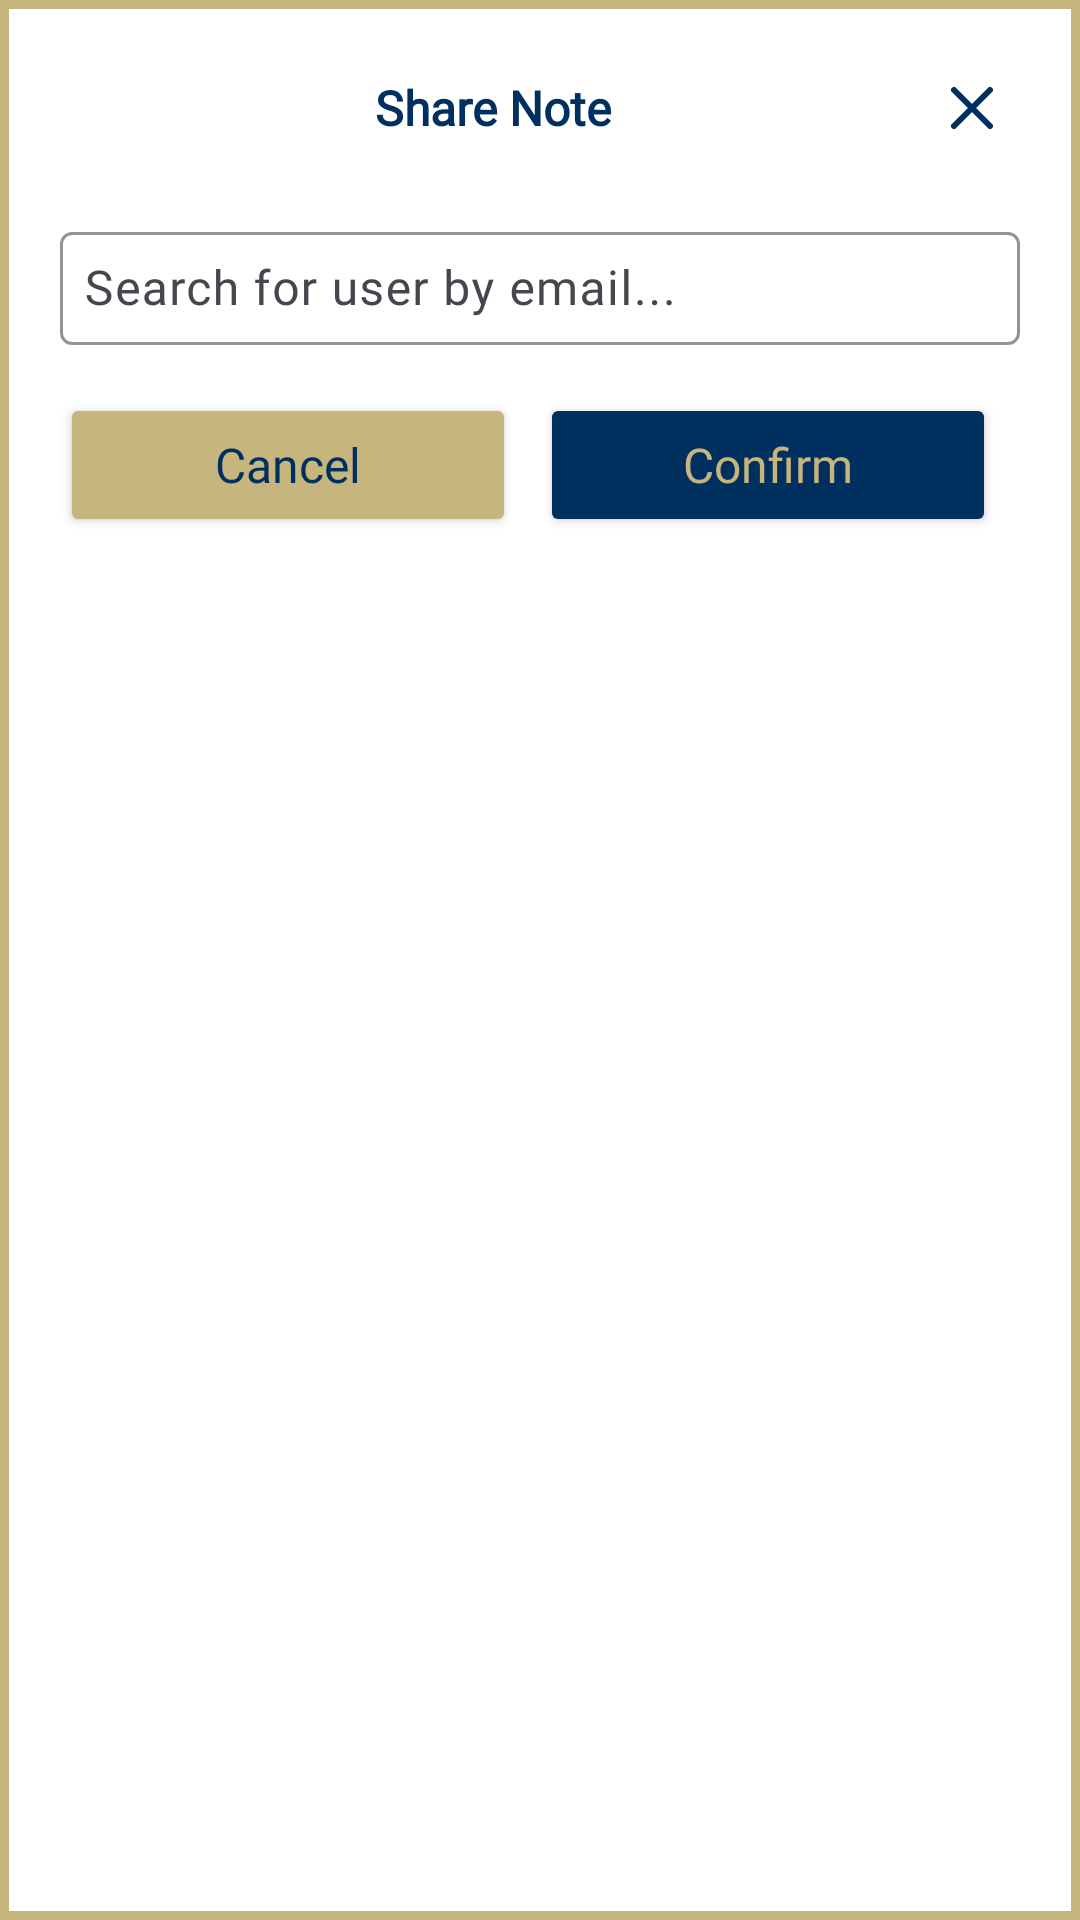

Android layout source for this screen:
<!-- AndroidManifest.xml: application theme Theme.Wingman -->
<!-- res/layout/dialog_share_note.xml -->
<?xml version="1.0" encoding="utf-8"?>
<LinearLayout xmlns:android="http://schemas.android.com/apk/res/android"
    xmlns:app="http://schemas.android.com/apk/res-auto"
    xmlns:tools="http://schemas.android.com/tools"
    android:id="@+id/dialog_root"
    android:layout_width="match_parent"
    android:layout_height="wrap_content"
    android:orientation="vertical"
    android:padding="20dp"
    android:background="@drawable/bgborder"
    android:layout_gravity="center">

    <LinearLayout
        android:layout_width="match_parent"
        android:layout_height="wrap_content"
        android:gravity="center_vertical"
        android:orientation="horizontal"
        android:layout_marginBottom="20dp">

        <TextView
            android:id="@+id/dialogTitle"
            android:layout_width="0dp"
            android:layout_height="wrap_content"
            android:layout_weight="1"
            android:fontFamily="@font/dm_sans_semibold"
            android:text="Share Note"
            android:textColor="@color/blue"
            android:textSize="16sp"
            android:textStyle="bold"
            android:gravity="center"/>

        <ImageButton
            android:id="@+id/btnClose"
            android:layout_width="32dp"
            android:layout_height="32dp"
            android:background="?attr/selectableItemBackgroundBorderless"
            android:contentDescription="Close"
            android:scaleType="centerInside"
            android:src="@drawable/ic_x"
            app:tint="@color/blue"/>
    </LinearLayout>

    <com.google.android.material.textfield.TextInputLayout
        android:id="@+id/searchUserLayout"
        android:layout_width="match_parent"
        android:layout_height="wrap_content"
        android:hint="Search for user by email..."
        app:hintTextColor="@color/black"
        app:boxStrokeColor="@color/blue"
        app:boxStrokeWidth="1dp"
        app:boxStrokeWidthFocused="1dp">

        <com.google.android.material.textfield.TextInputEditText
            android:id="@+id/searchUserEditText"
            android:layout_width="match_parent"
            android:layout_height="wrap_content"
            android:fontFamily="@font/dm_sans_semibold"
            android:textColor="@color/black"
            android:singleLine="true"
            android:maxLines="1"
            android:textSize="16sp"
            android:padding="8dp" />
    </com.google.android.material.textfield.TextInputLayout>

    <androidx.recyclerview.widget.RecyclerView
        android:id="@+id/usersRecyclerView"
        android:layout_width="match_parent"
        android:layout_height="wrap_content"
        android:minHeight="150dp"
        android:layout_marginTop="12dp"
        android:visibility="gone"
        tools:visibility="visible"
        tools:listitem="@layout/item_user_search" />

    <ProgressBar
        android:id="@+id/searchProgressBar"
        style="?android:attr/progressBarStyle"
        android:layout_width="wrap_content"
        android:layout_height="wrap_content"
        android:layout_gravity="center_horizontal"
        android:layout_marginTop="12dp"
        android:visibility="gone" />

    <LinearLayout
        android:layout_width="match_parent"
        android:layout_height="wrap_content"
        android:orientation="horizontal"
        android:gravity="center"
        android:paddingTop="16dp">

        <androidx.appcompat.widget.AppCompatButton
            android:id="@+id/btnCancel"
            android:layout_width="0dp"
            android:layout_height="wrap_content"
            android:layout_marginEnd="8dp"
            android:layout_weight="1"
            android:backgroundTint="@color/gold"
            android:fontFamily="@font/dm_sans_semibold"
            android:text="Cancel"
            android:textAllCaps="false"
            android:textColor="@color/blue"
            android:textSize="16sp" />

        <androidx.appcompat.widget.AppCompatButton
            android:id="@+id/btnConfirm"
            android:layout_width="0dp"
            android:layout_height="wrap_content"
            android:layout_marginEnd="8dp"
            android:layout_weight="1"
            android:backgroundTint="@color/blue"
            android:fontFamily="@font/dm_sans_semibold"
            android:text="Confirm"
            android:textAllCaps="false"
            android:textColor="@color/gold"
            android:textSize="16sp" />
    </LinearLayout>
</LinearLayout>
<!-- res/layout/item_user_search.xml (included above) -->
<?xml version="1.0" encoding="utf-8"?>
<LinearLayout
    xmlns:android="http://schemas.android.com/apk/res/android"
    xmlns:app="http://schemas.android.com/apk/res-auto"
    android:id="@+id/user_item_container"
    android:layout_width="match_parent"
    android:layout_height="wrap_content"
    android:orientation="horizontal"
    android:paddingStart="16dp"
    android:paddingTop="8dp"
    android:paddingEnd="16dp"
    android:paddingBottom="8dp"
    android:gravity="center_vertical"
    android:clickable="true"
    android:focusable="true"
    android:background="?attr/selectableItemBackground">

    <de.hdodenhof.circleimageview.CircleImageView
        android:id="@+id/user_profile_picture"
        android:layout_width="40dp"
        android:layout_height="40dp"
        android:src="@drawable/default_profile_picture"
        app:civ_border_width="1dp"
        app:civ_border_color="@color/blue"
        android:layout_marginEnd="12dp"
        android:visibility="gone"
        />

    <LinearLayout
        android:layout_width="0dp"
        android:layout_height="wrap_content"
        android:layout_weight="1"
        android:orientation="vertical">

        <TextView
            android:id="@+id/user_username"
            android:layout_width="wrap_content"
            android:layout_height="wrap_content"
            android:fontFamily="@font/dm_sans_semibold"
            android:textColor="@color/black"
            android:textSize="16sp"
            android:text="User Name" />

        <TextView
            android:id="@+id/user_email"
            android:layout_width="wrap_content"
            android:layout_height="wrap_content"
            android:fontFamily="@font/dm_sans_semibold"
            android:textColor="@color/blue"
            android:textSize="12sp"
            android:text="user.email@example.com" />
    </LinearLayout>

    <ImageView
        android:id="@+id/selection_indicator"
        android:layout_width="24dp"
        android:layout_height="24dp"
        android:contentDescription="Selected"
        android:src="@drawable/check_mark"
        android:visibility="gone"
        app:tint="@color/gold" />
</LinearLayout>
<!-- resources referenced by this layout -->
<resources>
  <color name="black">#FF000000</color>
  <color name="blue">#003060</color>
  <color name="gold">#c7b57e</color>
  <!-- drawable bgborder (drawable) -->
  <?xml version="1.0" encoding="utf-8"?>
  <shape xmlns:android="http://schemas.android.com/apk/res/android"
      android:shape="rectangle">
      <solid android:color="@color/white" />
      <stroke
          android:width="3dp"
          android:color="@color/gold" />
  
  </shape>
  <!-- drawable ic_x: png bitmap (drawable, 3395 bytes) -->
  <style name="Theme.Wingman" parent="Base.Theme.Wingman" />
  <color name="white">#FFFFFFFF</color>
  <style name="Base.Theme.Wingman" parent="Theme.Material3.DayNight.NoActionBar">
  
      </style>
</resources>
